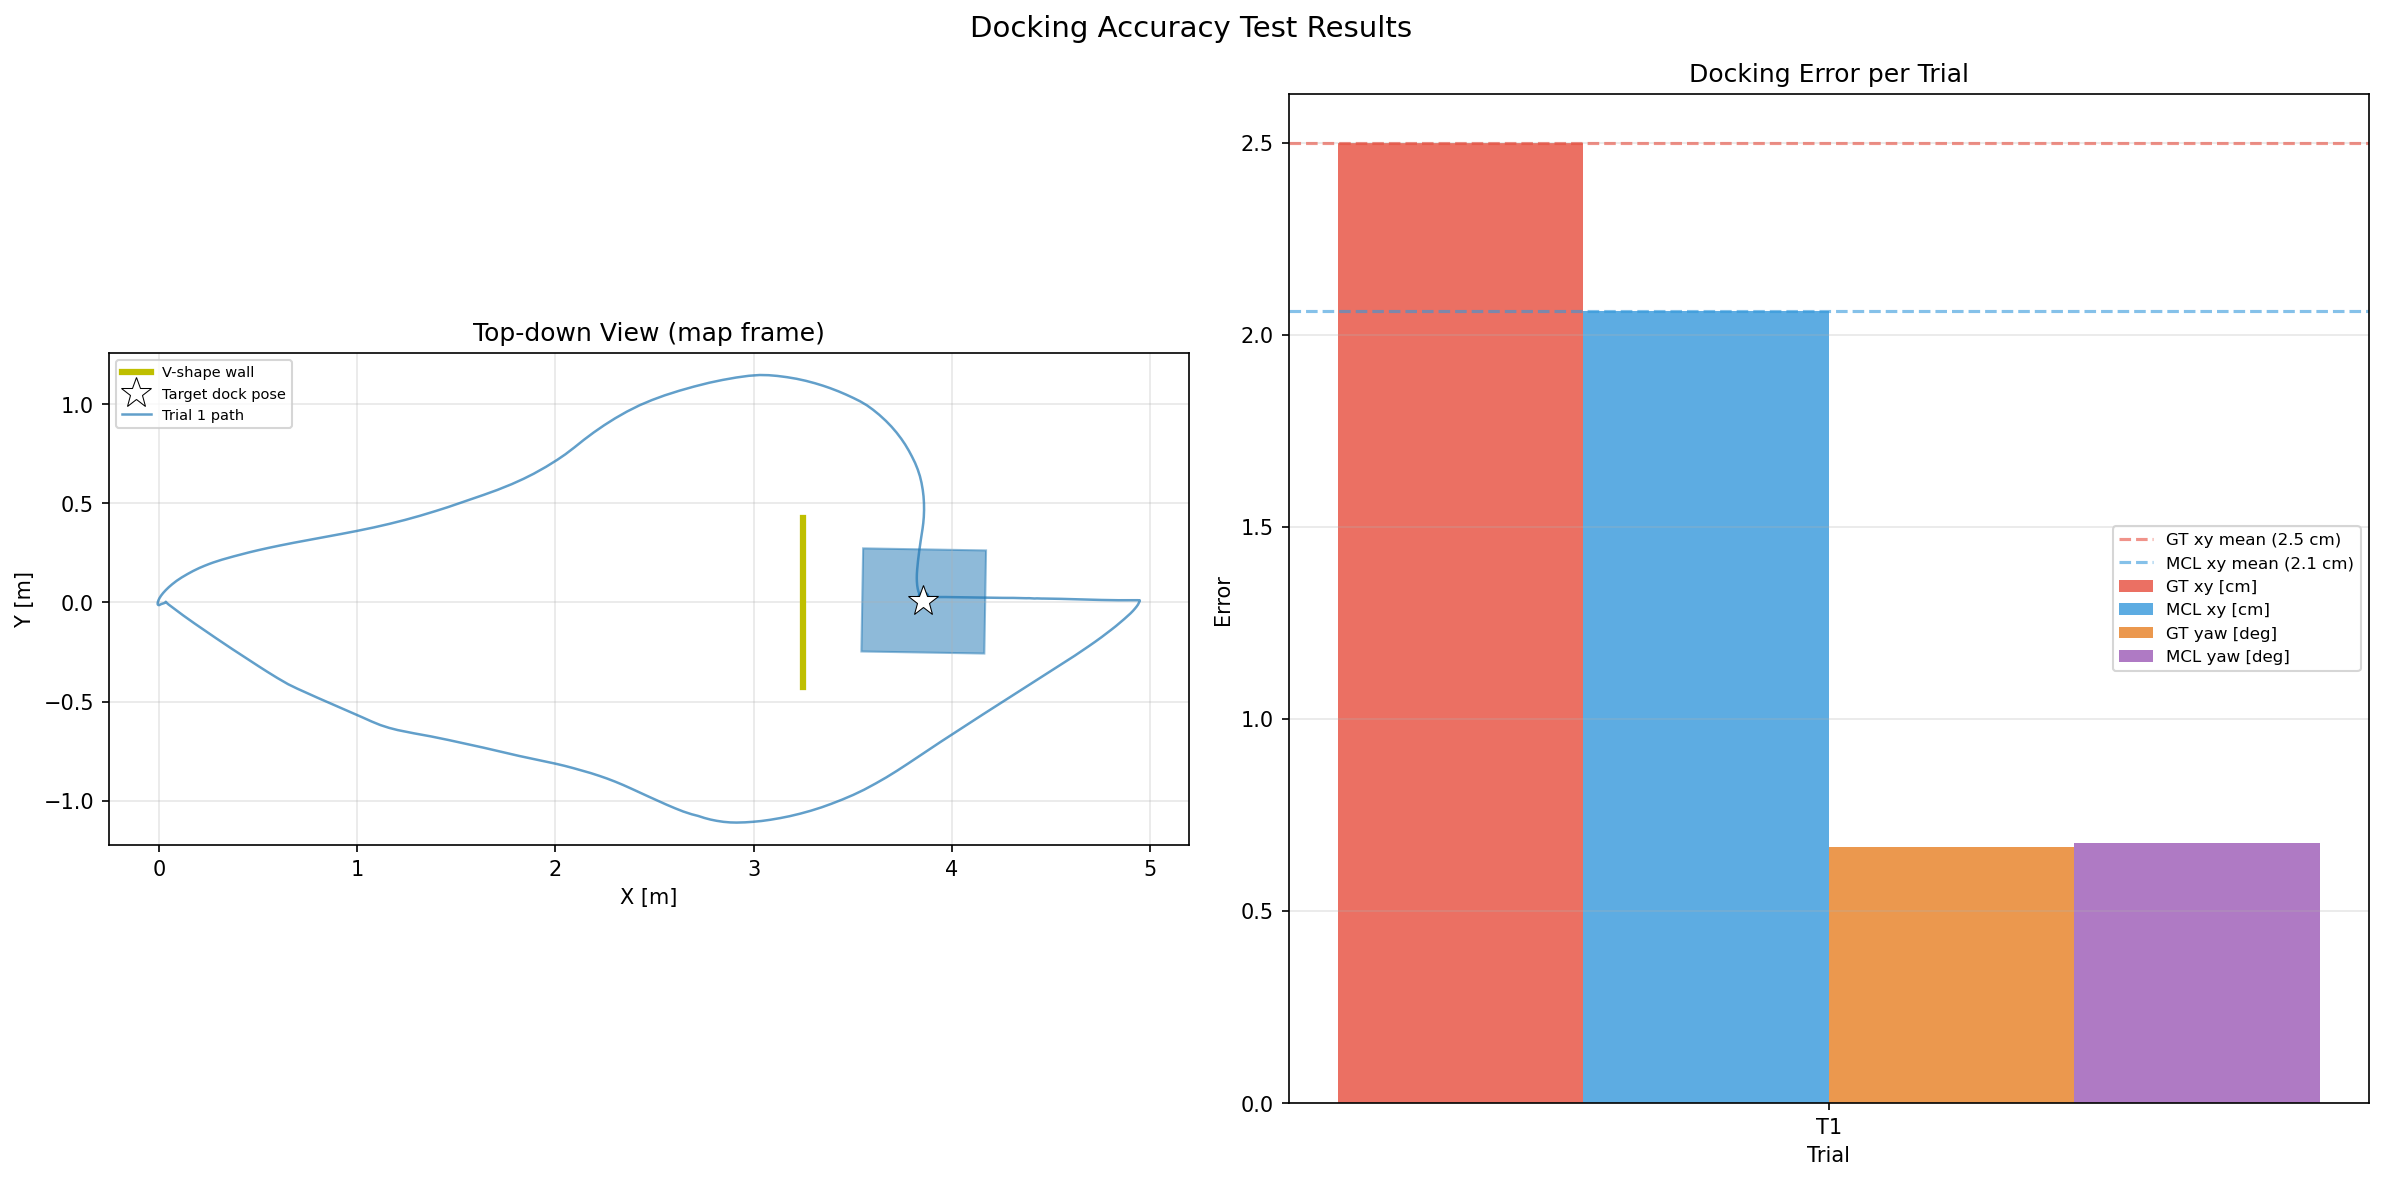

Source data for this figure (header and first rows):
trial, dock_success, target_x, target_y, target_yaw, gt_x, gt_y, gt_yaw, mcl_x, mcl_y, mcl_yaw, gt_xy_error_m, gt_yaw_error_rad, mcl_xy_error_m, mcl_yaw_error_rad
1, True, 3.856, 0.006681, 3.14, 3.843, 0.02819, 3.128, 3.876, 0.003794, 3.128, 0.025, 0.01165, 0.02063, 0.01183
